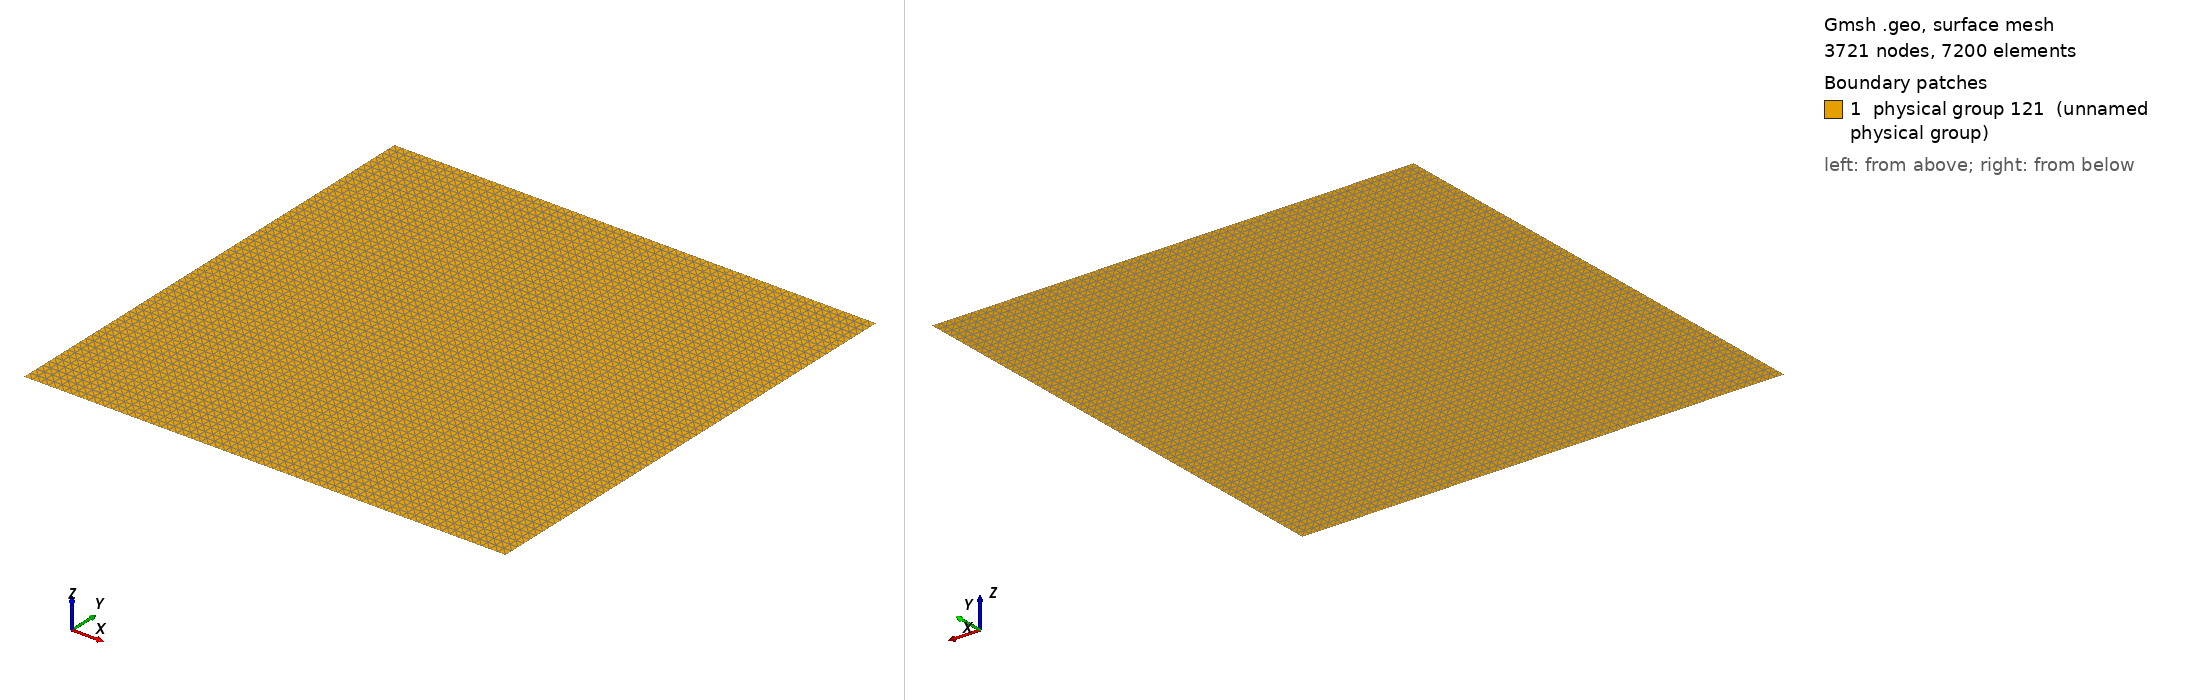

Gmsh geometry script, surface-meshed: 3721 nodes, 7200 surface elements. Boundary patches (legend numbers): 1 physical group 121 (unnamed physical group). Left view from above one corner, right view from below the opposite corner. Legend entries are the model's physical surfaces. The drawing asked Gmsh for element sizes between 1% and 20% of the model's largest extent; the script's own settings can give other sizes.

=== squareXfem_test.geo (drawn) ===
/*40 : F*/
nbele = 60;
nbptx = nbele+1;
nbpty = nbptx;
ta = 2/nbele;
/* Point      1 */
Point(newp) = {-0.17,-0.2,0.0,ta};
/* Point      2 */
Point(newp) = {0.23,-0.2,0.0,ta};
/* Point      3 */
Point(newp) = {0.23,0.2,0.0,ta};
/* Point      4 */
Point(newp) = {-0.17,0.2,0.0,ta};

Line(9)  = {1,2};
Line(10) = {2,3};
Line(11) = {4,3};
Line(12) = {1,4};
  
Line Loop(18) = {-12,9,10,-11};
/*Ruled Surface(21) = {18};*/
Plane Surface(21) = {18};

Transfinite Line {9,11} = nbptx Using Power 1.0; 
Transfinite Line {10,12} = nbpty Using Power 1.0; 
Transfinite Surface {21} = {1,2,3,4};

/*Recombine Surface {21} = 90;*/

Physical Point   (1)  = {1} ;
Physical Point   (2)  = {2} ;
Physical Point   (3)  = {3} ;
Physical Point   (4)  = {4} ;

Physical Line    (1)  = {9};
Physical Line    (2)  = {10};
Physical Line    (3)  = {11};
Physical Line    (4)  = {12};

Physical Surface (121)  = {21} ;
